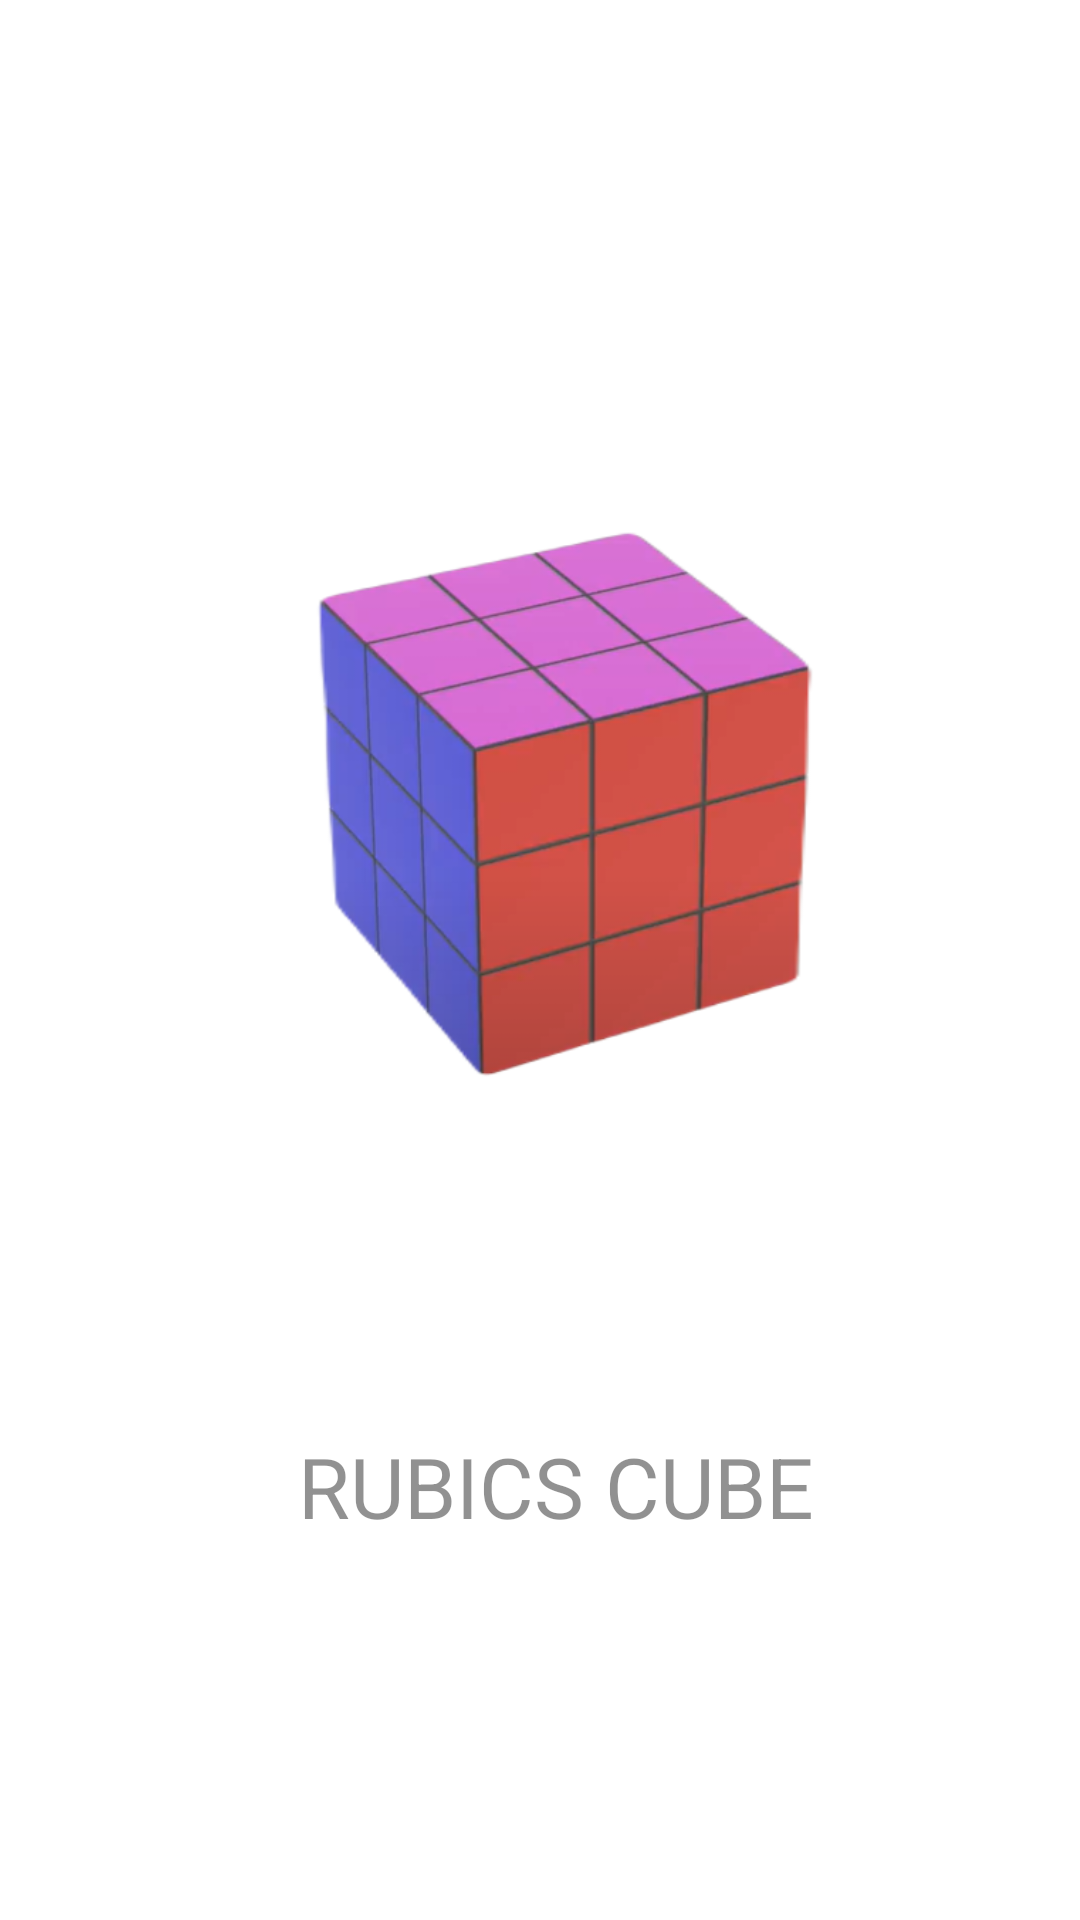

This screen was rendered from an Android layout file. Write that file and the resources it references.
<!-- AndroidManifest.xml: application theme Theme.CubicDynamo -->
<!-- res/layout/activity_launcher.xml -->
<?xml version="1.0" encoding="utf-8"?>
<androidx.constraintlayout.widget.ConstraintLayout xmlns:android="http://schemas.android.com/apk/res/android"
    xmlns:app="http://schemas.android.com/apk/res-auto"
    xmlns:tools="http://schemas.android.com/tools"
    android:layout_width="match_parent"
    android:layout_height="match_parent"
    tools:context=".LauncherActivity">

    <ImageView
        android:id="@+id/cubeImage"
        android:layout_width="282dp"
        android:layout_height="320dp"
        app:layout_constraintBottom_toBottomOf="parent"
        app:layout_constraintEnd_toEndOf="parent"
        app:layout_constraintHorizontal_bias="0.496"
        app:layout_constraintStart_toStartOf="parent"
        app:layout_constraintTop_toTopOf="parent"
        app:layout_constraintVertical_bias="0.316"
        app:srcCompat="@drawable/image" />

    <TextView
        android:id="@+id/displayText"
        android:layout_width="264dp"
        android:layout_height="70dp"
        android:alpha="0.8"
        android:text="RUBICS CUBE"
        android:textAlignment="center"
        android:textSize="28sp"
        app:layout_constraintBottom_toBottomOf="parent"
        app:layout_constraintEnd_toEndOf="parent"
        app:layout_constraintHorizontal_bias="0.557"
        app:layout_constraintStart_toStartOf="parent"
        app:layout_constraintTop_toTopOf="parent"
        app:layout_constraintVertical_bias="0.836" />

    <Button
        android:id="@+id/gotoButton"
        android:layout_width="466dp"
        android:layout_height="836dp"
        android:alpha="0"
        android:text="Button"
        app:layout_constraintBottom_toBottomOf="parent"
        app:layout_constraintEnd_toEndOf="parent"
        app:layout_constraintHorizontal_bias="0.542"
        app:layout_constraintStart_toStartOf="parent"
        app:layout_constraintTop_toTopOf="parent" />
</androidx.constraintlayout.widget.ConstraintLayout>
<!-- resources referenced by this layout -->
<resources>
  <!-- drawable image: png bitmap (drawable, 130081 bytes) -->
  <style name="Theme.CubicDynamo" parent="Theme.MaterialComponents.DayNight.DarkActionBar">
          
          <item name="colorPrimary">@color/purple_500</item>
          <item name="colorPrimaryVariant">@color/purple_700</item>
          <item name="colorOnPrimary">@color/white</item>
          
          <item name="colorSecondary">@color/teal_200</item>
          <item name="colorSecondaryVariant">@color/teal_700</item>
          <item name="colorOnSecondary">@color/black</item>
          
          <item name="android:statusBarColor">?attr/colorPrimaryVariant</item>
          
      </style>
  <!-- not gathered from this repository: default colours our renderer supplied (Android Studio template values) -->
  <color name="purple_500">#FF6200EE</color>
  <color name="purple_700">#FF3700B3</color>
  <color name="teal_200">#FF03DAC5</color>
  <color name="teal_700">#FF018786</color>
  <color name="black">#FF000000</color>
  <color name="white">#FFFFFFFF</color>
</resources>
